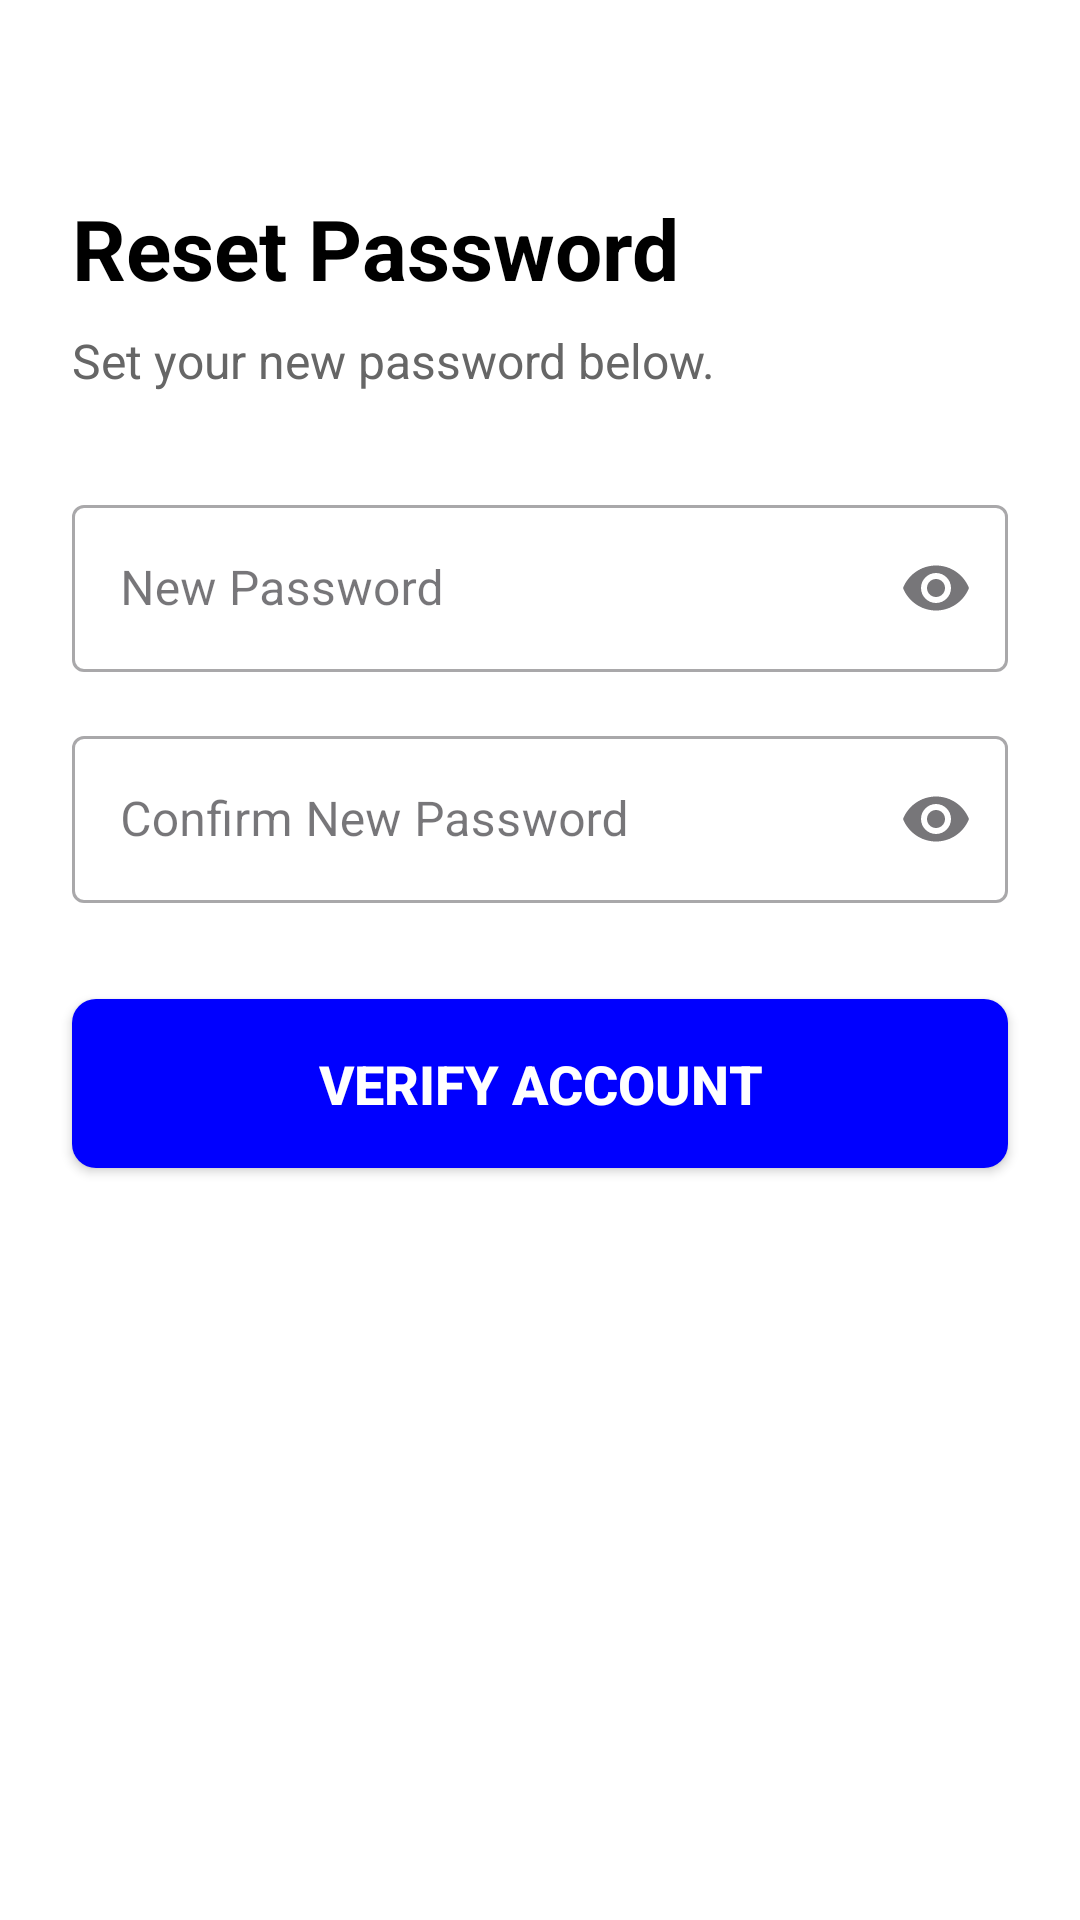

Android layout source for this screen:
<!-- AndroidManifest.xml: application theme Theme.ManipurDeliveryApp -->
<!-- res/layout/activity_reset_password.xml -->
<?xml version="1.0" encoding="utf-8"?>
<androidx.constraintlayout.widget.ConstraintLayout
    xmlns:android="http://schemas.android.com/apk/res/android"
    xmlns:app="http://schemas.android.com/apk/res-auto"
    xmlns:tools="http://schemas.android.com/tools"
    android:layout_width="match_parent"
    android:layout_height="match_parent"
    android:background="@color/white"
    tools:context=".ResetPasswordActivity">

    <ImageButton
        android:id="@+id/btnBack"
        android:layout_width="wrap_content"
        android:layout_height="wrap_content"
        android:layout_marginStart="16dp"
        android:layout_marginTop="24dp"
        android:background="?attr/selectableItemBackgroundBorderless"
        android:contentDescription="@string/back_button_description"
        android:padding="8dp"
        android:src="@drawable/ic_back"
        app:layout_constraintStart_toStartOf="parent"
        app:layout_constraintTop_toTopOf="parent" />

    <TextView
        android:id="@+id/tvTitle"
        android:layout_width="0dp"
        android:layout_height="wrap_content"
        android:layout_marginStart="24dp"
        android:layout_marginTop="24dp"
        android:layout_marginEnd="24dp"
        android:text="Reset Password"
        android:textColor="@color/black"
        android:textSize="28sp"
        android:textStyle="bold"
        app:layout_constraintEnd_toEndOf="parent"
        app:layout_constraintStart_toStartOf="parent"
        app:layout_constraintTop_toBottomOf="@+id/btnBack" />

    <TextView
        android:id="@+id/tvSubtitle"
        android:layout_width="0dp"
        android:layout_height="wrap_content"
        android:layout_marginStart="24dp"
        android:layout_marginEnd="24dp"
        android:layout_marginTop="8dp"
        android:text="Set your new password below."
        android:textColor="@color/dark_gray"
        android:textSize="16sp"
        app:layout_constraintEnd_toEndOf="parent"
        app:layout_constraintStart_toStartOf="parent"
        app:layout_constraintTop_toBottomOf="@+id/tvTitle" />

    <com.google.android.material.textfield.TextInputLayout
        android:id="@+id/newPasswordInputLayout"
        style="@style/Widget.MaterialComponents.TextInputLayout.OutlinedBox"
        android:layout_width="0dp"
        android:layout_height="wrap_content"
        android:layout_marginStart="24dp"
        android:layout_marginTop="32dp"
        android:layout_marginEnd="24dp"
        android:hint="New Password"
        app:layout_constraintEnd_toEndOf="parent"
        app:layout_constraintStart_toStartOf="parent"
        app:layout_constraintTop_toBottomOf="@+id/tvSubtitle"
        app:endIconMode="password_toggle">

        <com.google.android.material.textfield.TextInputEditText
            android:id="@+id/editNewPassword"
            android:layout_width="match_parent"
            android:layout_height="wrap_content"
            android:inputType="textPassword"
            android:textColor="@color/black"
            android:textSize="16sp" />

    </com.google.android.material.textfield.TextInputLayout>

    <com.google.android.material.textfield.TextInputLayout
        android:id="@+id/confirmNewPasswordInputLayout"
        style="@style/Widget.MaterialComponents.TextInputLayout.OutlinedBox"
        android:layout_width="0dp"
        android:layout_height="wrap_content"
        android:layout_marginStart="24dp"
        android:layout_marginTop="16dp"
        android:layout_marginEnd="24dp"
        android:hint="Confirm New Password"
        app:layout_constraintEnd_toEndOf="parent"
        app:layout_constraintStart_toStartOf="parent"
        app:layout_constraintTop_toBottomOf="@+id/newPasswordInputLayout"
        app:endIconMode="password_toggle">

        <com.google.android.material.textfield.TextInputEditText
            android:id="@+id/editConfirmNewPassword"
            android:layout_width="match_parent"
            android:layout_height="wrap_content"
            android:inputType="textPassword"
            android:textColor="@color/black"
            android:textSize="16sp" />

    </com.google.android.material.textfield.TextInputLayout>

    <Button
        android:id="@+id/btnVerifyAccount"
        android:layout_width="0dp"
        android:layout_height="wrap_content"
        android:layout_marginStart="24dp"
        android:layout_marginTop="32dp"
        android:layout_marginEnd="24dp"
        android:background="@drawable/rounded_button_bg"
        android:padding="16dp"
        android:text="Verify Account"
        android:textColor="@color/white"
        android:textSize="18sp"
        android:textStyle="bold"
        app:layout_constraintEnd_toEndOf="parent"
        app:layout_constraintStart_toStartOf="parent"
        app:layout_constraintTop_toBottomOf="@+id/confirmNewPasswordInputLayout" />

</androidx.constraintlayout.widget.ConstraintLayout>
<!-- resources referenced by this layout -->
<resources>
  <color name="black">#FF000000</color>
  <color name="dark_gray">#666666</color>
  <color name="white">#FFFFFFFF</color>
  <!-- drawable rounded_button_bg (drawable) -->
  <?xml version="1.0" encoding="utf-8"?>
  <shape xmlns:android="http://schemas.android.com/apk/res/android"
      android:shape="rectangle">
      <corners android:radius="8dp" />
      <solid android:color="@color/blue_main" /> </shape>
  <string name="back_button_description">Back</string>
  <style name="Theme.ManipurDeliveryApp" parent="Base.Theme.ManipurDeliveryApp" />
  <color name="blue_main">#0000FF</color>
  <style name="Base.Theme.ManipurDeliveryApp" parent="Theme.Material3.DayNight.NoActionBar">
          
          
      </style>
</resources>
